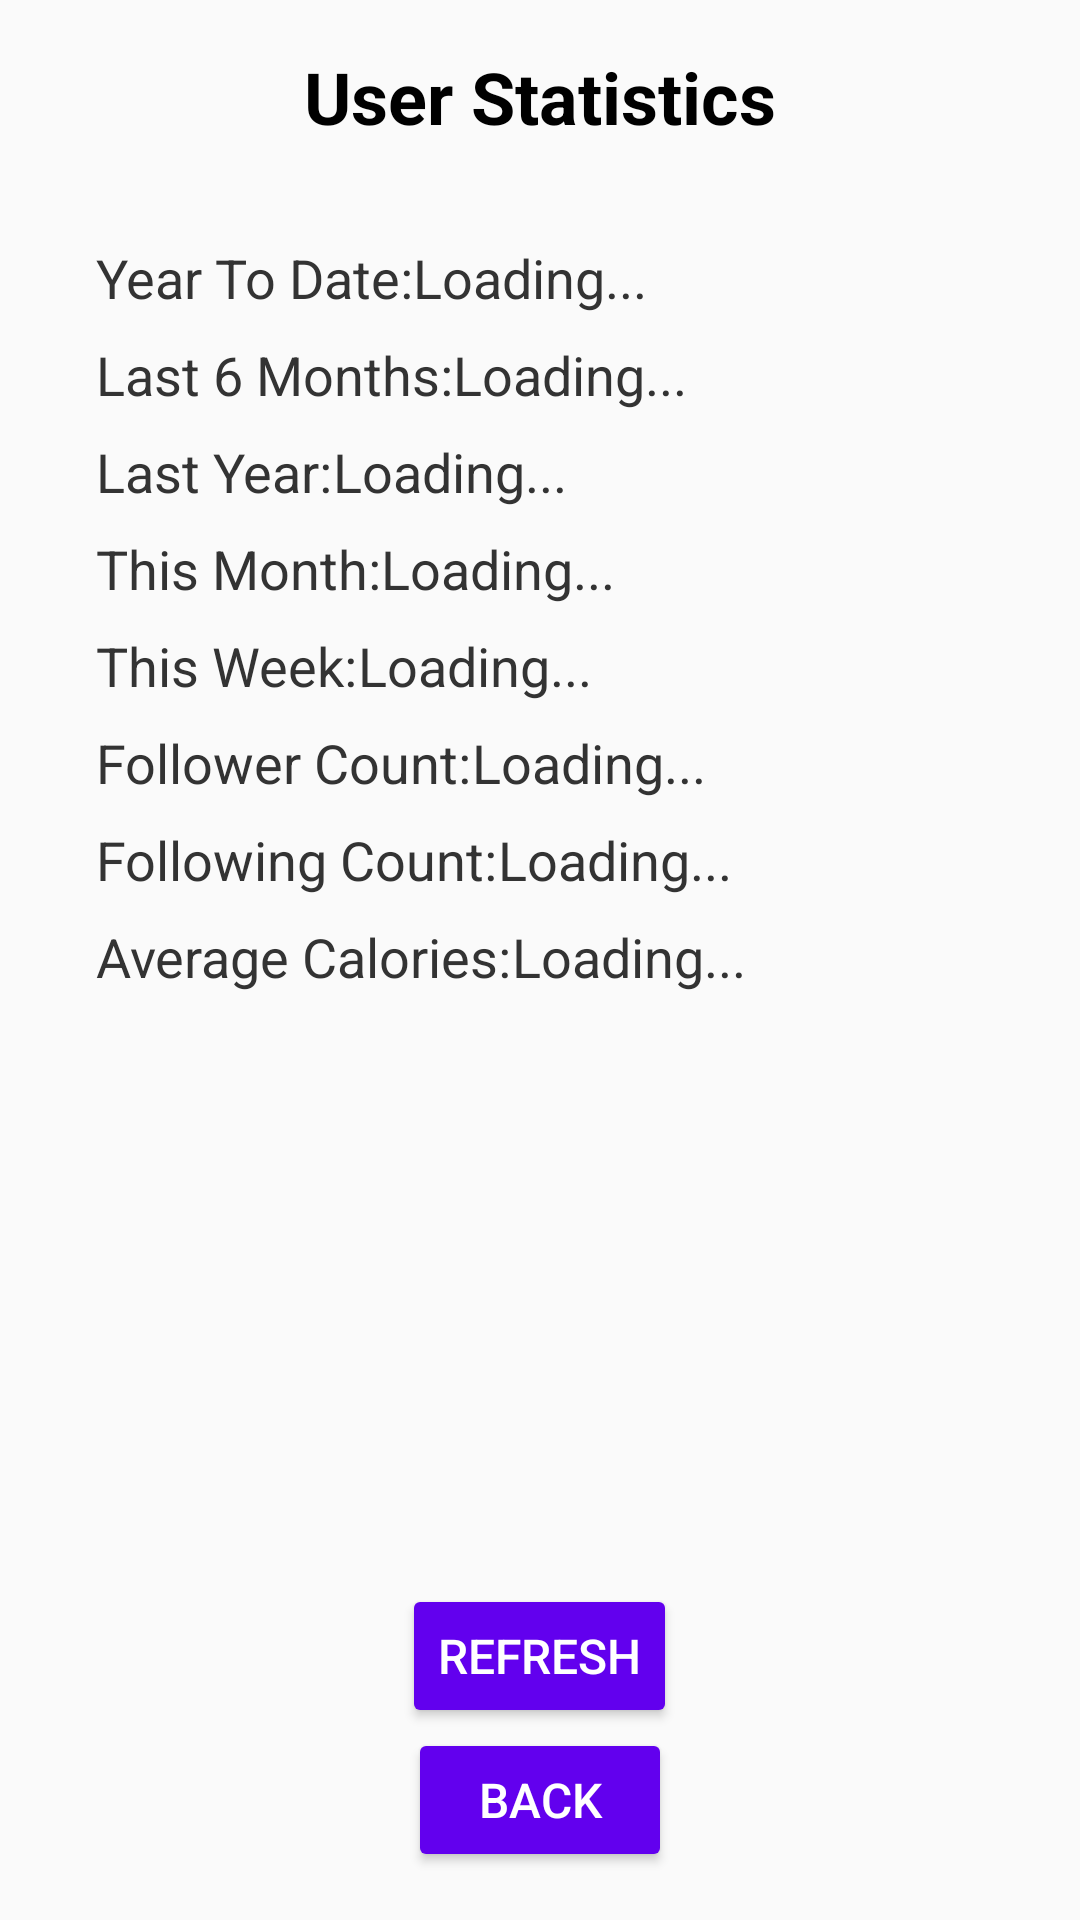

Android layout source for this screen:
<!-- AndroidManifest.xml: application theme Theme.NutriNavigator -->
<!-- res/layout/activity_userstats.xml -->
<?xml version="1.0" encoding="utf-8"?>
<LinearLayout
    xmlns:android="http://schemas.android.com/apk/res/android"
    android:orientation="vertical"
    android:layout_width="match_parent"
    android:layout_height="match_parent"
    android:padding="16dp"
    android:background="#FAFAFA">

    
    <TextView
        android:id="@+id/titleUserStats"
        android:layout_width="wrap_content"
        android:layout_height="wrap_content"
        android:text="User Statistics"
        android:textSize="24sp"
        android:textStyle="bold"
        android:textColor="#000"
        android:layout_gravity="center"
        android:paddingBottom="16dp"/>

    
    <LinearLayout
        android:layout_width="match_parent"
        android:layout_height="wrap_content"
        android:orientation="vertical"
        android:padding="16dp">

        
        <LinearLayout
            android:orientation="horizontal"
            android:layout_width="match_parent"
            android:layout_height="wrap_content"
            android:paddingBottom="8dp">
            <TextView
                android:id="@+id/yearToDateLabel"
                android:layout_width="wrap_content"
                android:layout_height="wrap_content"
                android:text="Year To Date:"
                android:textColor="#333"
                android:textSize="18sp" />
            <TextView
                android:id="@+id/yearToDateValue"
                android:layout_width="wrap_content"
                android:layout_height="wrap_content"
                android:text="Loading..."
                android:textColor="#333"
                android:textSize="18sp" />
        </LinearLayout>

        
        <LinearLayout
            android:orientation="horizontal"
            android:layout_width="match_parent"
            android:layout_height="wrap_content"
            android:paddingBottom="8dp">
            <TextView
                android:id="@+id/last6MonthsLabel"
                android:layout_width="wrap_content"
                android:layout_height="wrap_content"
                android:text="Last 6 Months:"
                android:textColor="#333"
                android:textSize="18sp" />
            <TextView
                android:id="@+id/last6MonthsValue"
                android:layout_width="wrap_content"
                android:layout_height="wrap_content"
                android:text="Loading..."
                android:textColor="#333"
                android:textSize="18sp" />
        </LinearLayout>

        
        <LinearLayout
            android:orientation="horizontal"
            android:layout_width="match_parent"
            android:layout_height="wrap_content"
            android:paddingBottom="8dp">
            <TextView
                android:id="@+id/lastYearLabel"
                android:layout_width="wrap_content"
                android:layout_height="wrap_content"
                android:text="Last Year:"
                android:textColor="#333"
                android:textSize="18sp" />
            <TextView
                android:id="@+id/lastYearValue"
                android:layout_width="wrap_content"
                android:layout_height="wrap_content"
                android:text="Loading..."
                android:textColor="#333"
                android:textSize="18sp" />
        </LinearLayout>

        
        <LinearLayout
            android:orientation="horizontal"
            android:layout_width="match_parent"
            android:layout_height="wrap_content"
            android:paddingBottom="8dp">
            <TextView
                android:id="@+id/thisMonthLabel"
                android:layout_width="wrap_content"
                android:layout_height="wrap_content"
                android:text="This Month:"
                android:textColor="#333"
                android:textSize="18sp" />
            <TextView
                android:id="@+id/thisMonthValue"
                android:layout_width="wrap_content"
                android:layout_height="wrap_content"
                android:text="Loading..."
                android:textColor="#333"
                android:textSize="18sp" />
        </LinearLayout>

        
        <LinearLayout
            android:orientation="horizontal"
            android:layout_width="match_parent"
            android:layout_height="wrap_content"
            android:paddingBottom="8dp">
            <TextView
                android:id="@+id/thisWeekLabel"
                android:layout_width="wrap_content"
                android:layout_height="wrap_content"
                android:text="This Week:"
                android:textColor="#333"
                android:textSize="18sp" />
            <TextView
                android:id="@+id/thisWeekValue"
                android:layout_width="wrap_content"
                android:layout_height="wrap_content"
                android:text="Loading..."
                android:textColor="#333"
                android:textSize="18sp" />
        </LinearLayout>

        
        <LinearLayout
            android:orientation="horizontal"
            android:layout_width="match_parent"
            android:layout_height="wrap_content"
            android:paddingBottom="8dp">
            <TextView
                android:id="@+id/followerCountLabel"
                android:layout_width="wrap_content"
                android:layout_height="wrap_content"
                android:text="Follower Count:"
                android:textColor="#333"
                android:textSize="18sp" />
            <TextView
                android:id="@+id/followerCountValue"
                android:layout_width="wrap_content"
                android:layout_height="wrap_content"
                android:text="Loading..."
                android:textColor="#333"
                android:textSize="18sp" />
        </LinearLayout>

        
        <LinearLayout
            android:orientation="horizontal"
            android:layout_width="match_parent"
            android:layout_height="wrap_content"
            android:paddingBottom="8dp">
            <TextView
                android:id="@+id/followingCountLabel"
                android:layout_width="wrap_content"
                android:layout_height="wrap_content"
                android:text="Following Count:"
                android:textColor="#333"
                android:textSize="18sp" />
            <TextView
                android:id="@+id/followingCountValue"
                android:layout_width="wrap_content"
                android:layout_height="wrap_content"
                android:text="Loading..."
                android:textColor="#333"
                android:textSize="18sp" />
        </LinearLayout>

        
        <LinearLayout
            android:orientation="horizontal"
            android:layout_width="match_parent"
            android:layout_height="wrap_content"
            android:paddingBottom="8dp">
            <TextView
                android:id="@+id/averageCaloriesLabel"
                android:layout_width="wrap_content"
                android:layout_height="wrap_content"
                android:text="Average Calories:"
                android:textColor="#333"
                android:textSize="18sp" />
            <TextView
                android:id="@+id/averageCaloriesValue"
                android:layout_width="wrap_content"
                android:layout_height="wrap_content"
                android:text="Loading..."
                android:textColor="#333"
                android:textSize="18sp" />
        </LinearLayout>
    </LinearLayout>

    <View
        android:layout_width="match_parent"
        android:layout_height="0dp"
        android:layout_weight="1"/>

    
    <Button
        android:id="@+id/refreshButton"
        android:layout_width="wrap_content"
        android:layout_height="wrap_content"
        android:layout_gravity="center"
        android:text="Refresh"
        android:textSize="16sp"
        android:padding="12dp"
        android:backgroundTint="#6200EE"
        android:textColor="#FFFFFF"/>

    
    <Button
        android:id="@+id/backButton"
        android:layout_width="wrap_content"
        android:layout_height="wrap_content"
        android:layout_gravity="center"
        android:text="Back"
        android:textSize="16sp"
        android:padding="12dp"
        android:backgroundTint="#6200EE"
        android:textColor="#FFFFFF"/>
</LinearLayout>
<!-- resources referenced by this layout -->
<resources>
  <style name="Theme.NutriNavigator" parent="Base.Theme.NutriNavigator" />
  <style name="Base.Theme.NutriNavigator" parent="Theme.Material3.DayNight.NoActionBar">
          
          
      </style>
</resources>
